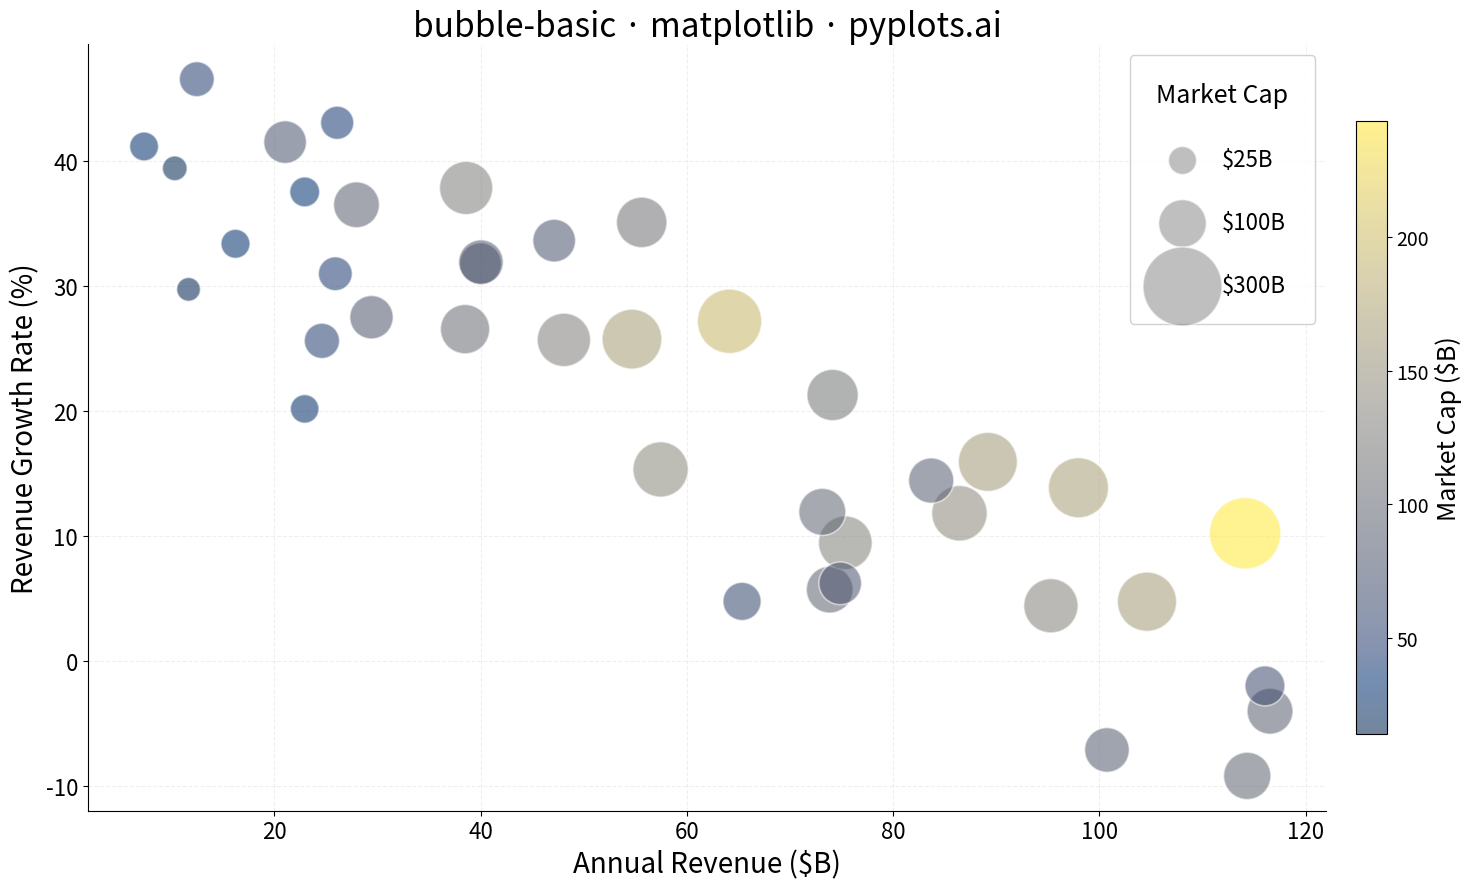

Recreate this plot in Python.
"""pyplots.ai
bubble-basic: Basic Bubble Chart
Library: matplotlib 3.10.8 | Python 3.14
Quality: /100 | Updated: 2026-02-15
"""

import matplotlib.pyplot as plt
import numpy as np


# Data - tech company metrics: revenue vs growth with market cap as bubble size
np.random.seed(42)
n_companies = 40

revenue = np.random.uniform(5, 120, n_companies)  # billions USD
growth_rate = 0.4 * (100 - revenue) / 100 + np.random.randn(n_companies) * 0.08 + 0.05
growth_rate = np.clip(growth_rate, -0.10, 0.55)
market_cap = revenue * (1 + growth_rate * 3) * np.random.uniform(0.6, 1.8, n_companies)
market_cap = np.clip(market_cap, 5, 400)

# Scale bubble sizes by area for accurate visual perception
size_scaled = (market_cap / market_cap.max()) * 2500 + 150

# Plot
fig, ax = plt.subplots(figsize=(16, 9))

scatter = ax.scatter(
    revenue,
    growth_rate * 100,
    s=size_scaled,
    alpha=0.55,
    c=market_cap,
    cmap="cividis",
    edgecolors="white",
    linewidths=1.2,
    zorder=3,
)

# Colorbar for market cap
cbar = fig.colorbar(scatter, ax=ax, pad=0.02, shrink=0.8)
cbar.set_label("Market Cap ($B)", fontsize=18)
cbar.ax.tick_params(labelsize=14)

# Size legend with representative bubble sizes
legend_caps = [25, 100, 300]
legend_handles = [
    ax.scatter([], [], s=(v / market_cap.max()) * 2500 + 150, c="gray", alpha=0.5, edgecolors="white", linewidths=1.2)
    for v in legend_caps
]
ax.legend(
    legend_handles,
    [f"${v}B" for v in legend_caps],
    title="Market Cap",
    title_fontsize=18,
    fontsize=16,
    loc="upper right",
    framealpha=0.9,
    scatterpoints=1,
    labelspacing=1.8,
    borderpad=1.2,
)

# Style
ax.set_xlabel("Annual Revenue ($B)", fontsize=20)
ax.set_ylabel("Revenue Growth Rate (%)", fontsize=20)
ax.set_title("bubble-basic · matplotlib · pyplots.ai", fontsize=24, fontweight="medium")
ax.tick_params(axis="both", labelsize=16)
ax.spines["top"].set_visible(False)
ax.spines["right"].set_visible(False)
ax.grid(True, alpha=0.2, linewidth=0.8, linestyle="--", zorder=0)

plt.tight_layout()
plt.savefig("plot.png", dpi=300, bbox_inches="tight")
